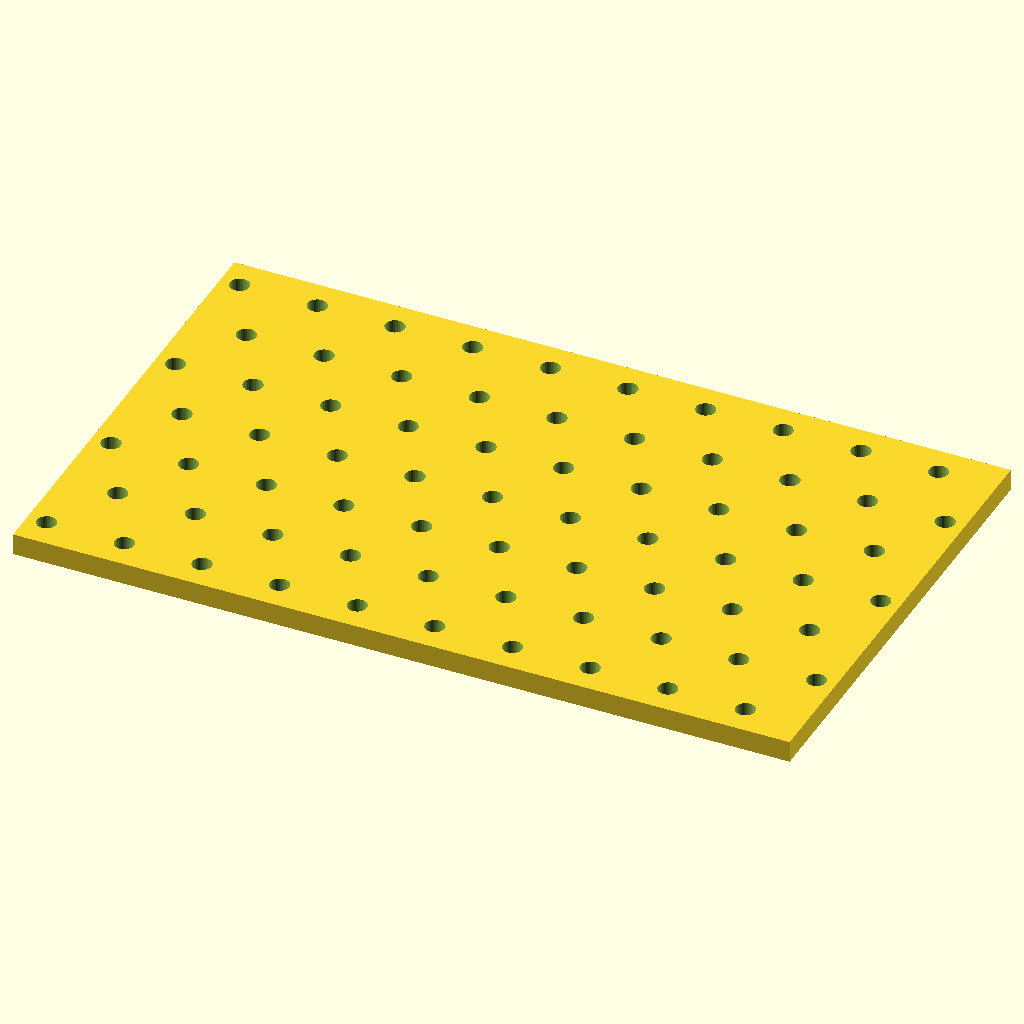
Cell 1: the model at its default parameters.
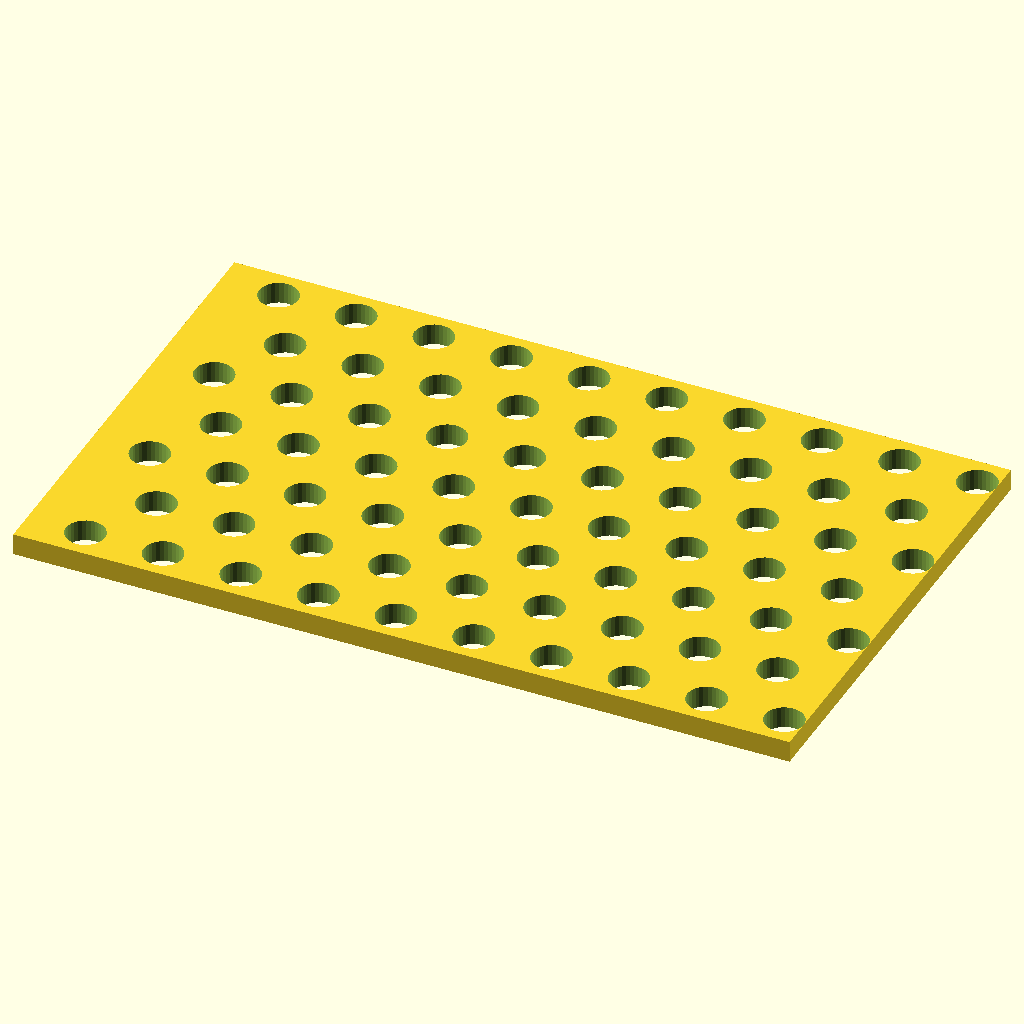
Cell 2: hole_d = 9 (everything else at default).
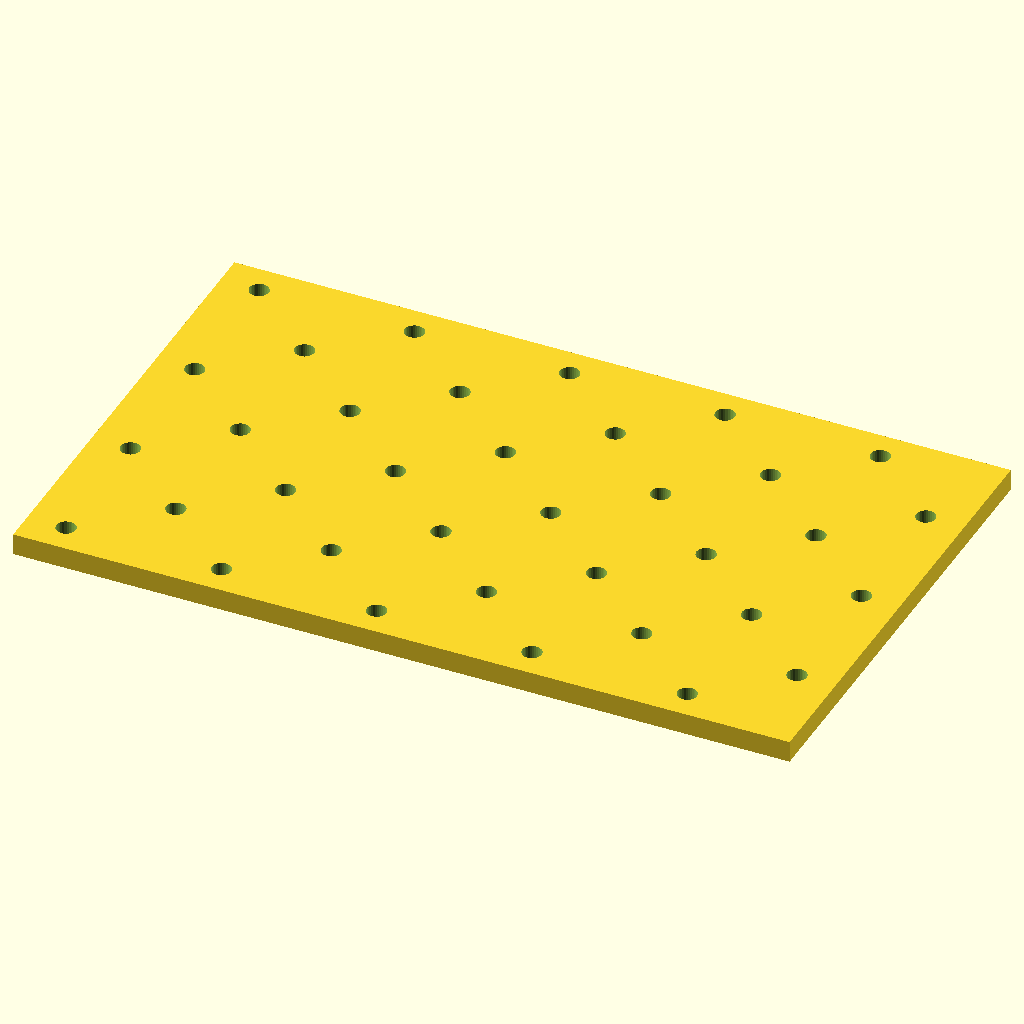
Cell 3 — pitch_x set to 36, the other parameters unchanged.
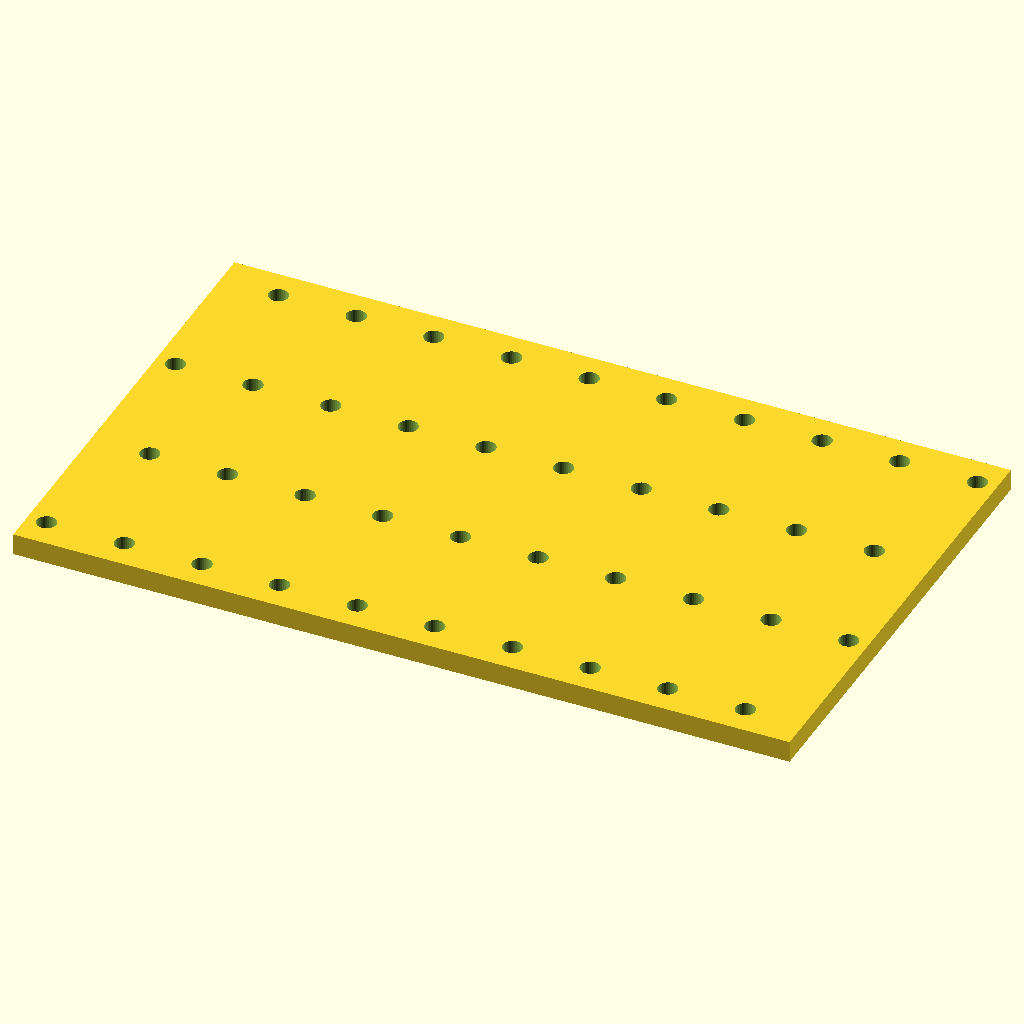
Cell 4: the same model with pitch_y = 32.
All cells are drawn from the same view direction (rotation 55°, 0°, 25°, orthographic, colour scheme Cornfield), but the view is re-fitted for each cell, so position and scale can differ between cells as well as the parameter.
OpenSCAD source file optional_data/data/place1/perfpanels/part_0017.scad:
$fn = 32;

// ----------------------------------------------------------------------
// Perforated panel 180 x 110 x 5
// 7 x 10 Ø4.5 holes, checker layout
// ----------------------------------------------------------------------

// --- parameters (mm) ---
panel = [180, 110, 5];  // overall size (x, y, z)
hole_d = 4.5;           // hole diameter
pitch_x = 18;           // hole pitch along X
pitch_y = 16;           // hole pitch along Y

// --- derived feature positions (mm) ---
margin = hole_d / 2 + 2;            // = 4.25   clearance from the panel edge
row_offset = pitch_x / 2;           // = 9   shift of every other row
cols = floor((panel[0] - 2 * margin - row_offset) / pitch_x) + 1;  // = 10   how many columns fit in X
rows = floor((panel[1] - 2 * margin) / pitch_y) + 1;  // = 7   how many rows fit in Y
span_x = (cols - 1) * pitch_x + row_offset;  // = 171   width of the field
span_y = (rows - 1) * pitch_y;      // = 96   height of the field
origin_x = -span_x / 2;             // = -85.5   X of the first hole
origin_y = -span_y / 2;             // = -48   Y of the first row
holes = rows * cols;                // = 70   holes in total
feature_centers = [
  [origin_x + 0 * pitch_x, origin_y + 0 * pitch_y],
  [origin_x + 1 * pitch_x, origin_y + 0 * pitch_y],
  [origin_x + 2 * pitch_x, origin_y + 0 * pitch_y],
  [origin_x + 3 * pitch_x, origin_y + 0 * pitch_y],
  [origin_x + 4 * pitch_x, origin_y + 0 * pitch_y],
  [origin_x + 5 * pitch_x, origin_y + 0 * pitch_y],
  [origin_x + 6 * pitch_x, origin_y + 0 * pitch_y],
  [origin_x + 7 * pitch_x, origin_y + 0 * pitch_y],
  [origin_x + 8 * pitch_x, origin_y + 0 * pitch_y],
  [origin_x + 9 * pitch_x, origin_y + 0 * pitch_y],
  [origin_x + row_offset + 0 * pitch_x, origin_y + 1 * pitch_y],
  [origin_x + row_offset + 1 * pitch_x, origin_y + 1 * pitch_y],
  [origin_x + row_offset + 2 * pitch_x, origin_y + 1 * pitch_y],
  [origin_x + row_offset + 3 * pitch_x, origin_y + 1 * pitch_y],
  [origin_x + row_offset + 4 * pitch_x, origin_y + 1 * pitch_y],
  [origin_x + row_offset + 5 * pitch_x, origin_y + 1 * pitch_y],
  [origin_x + row_offset + 6 * pitch_x, origin_y + 1 * pitch_y],
  [origin_x + row_offset + 7 * pitch_x, origin_y + 1 * pitch_y],
  [origin_x + row_offset + 8 * pitch_x, origin_y + 1 * pitch_y],
  [origin_x + row_offset + 9 * pitch_x, origin_y + 1 * pitch_y],
  [origin_x + 0 * pitch_x, origin_y + 2 * pitch_y],
  [origin_x + 1 * pitch_x, origin_y + 2 * pitch_y],
  [origin_x + 2 * pitch_x, origin_y + 2 * pitch_y],
  [origin_x + 3 * pitch_x, origin_y + 2 * pitch_y],
  [origin_x + 4 * pitch_x, origin_y + 2 * pitch_y],
  [origin_x + 5 * pitch_x, origin_y + 2 * pitch_y],
  [origin_x + 6 * pitch_x, origin_y + 2 * pitch_y],
  [origin_x + 7 * pitch_x, origin_y + 2 * pitch_y],
  [origin_x + 8 * pitch_x, origin_y + 2 * pitch_y],
  [origin_x + 9 * pitch_x, origin_y + 2 * pitch_y],
  [origin_x + row_offset + 0 * pitch_x, origin_y + 3 * pitch_y],
  [origin_x + row_offset + 1 * pitch_x, origin_y + 3 * pitch_y],
  [origin_x + row_offset + 2 * pitch_x, origin_y + 3 * pitch_y],
  [origin_x + row_offset + 3 * pitch_x, origin_y + 3 * pitch_y],
  [origin_x + row_offset + 4 * pitch_x, origin_y + 3 * pitch_y],
  [origin_x + row_offset + 5 * pitch_x, origin_y + 3 * pitch_y],
  [origin_x + row_offset + 6 * pitch_x, origin_y + 3 * pitch_y],
  [origin_x + row_offset + 7 * pitch_x, origin_y + 3 * pitch_y],
  [origin_x + row_offset + 8 * pitch_x, origin_y + 3 * pitch_y],
  [origin_x + row_offset + 9 * pitch_x, origin_y + 3 * pitch_y],
  [origin_x + 0 * pitch_x, origin_y + 4 * pitch_y],
  [origin_x + 1 * pitch_x, origin_y + 4 * pitch_y],
  [origin_x + 2 * pitch_x, origin_y + 4 * pitch_y],
  [origin_x + 3 * pitch_x, origin_y + 4 * pitch_y],
  [origin_x + 4 * pitch_x, origin_y + 4 * pitch_y],
  [origin_x + 5 * pitch_x, origin_y + 4 * pitch_y],
  [origin_x + 6 * pitch_x, origin_y + 4 * pitch_y],
  [origin_x + 7 * pitch_x, origin_y + 4 * pitch_y],
  [origin_x + 8 * pitch_x, origin_y + 4 * pitch_y],
  [origin_x + 9 * pitch_x, origin_y + 4 * pitch_y],
  [origin_x + row_offset + 0 * pitch_x, origin_y + 5 * pitch_y],
  [origin_x + row_offset + 1 * pitch_x, origin_y + 5 * pitch_y],
  [origin_x + row_offset + 2 * pitch_x, origin_y + 5 * pitch_y],
  [origin_x + row_offset + 3 * pitch_x, origin_y + 5 * pitch_y],
  [origin_x + row_offset + 4 * pitch_x, origin_y + 5 * pitch_y],
  [origin_x + row_offset + 5 * pitch_x, origin_y + 5 * pitch_y],
  [origin_x + row_offset + 6 * pitch_x, origin_y + 5 * pitch_y],
  [origin_x + row_offset + 7 * pitch_x, origin_y + 5 * pitch_y],
  [origin_x + row_offset + 8 * pitch_x, origin_y + 5 * pitch_y],
  [origin_x + row_offset + 9 * pitch_x, origin_y + 5 * pitch_y],
  [origin_x + 0 * pitch_x, origin_y + 6 * pitch_y],
  [origin_x + 1 * pitch_x, origin_y + 6 * pitch_y],
  [origin_x + 2 * pitch_x, origin_y + 6 * pitch_y],
  [origin_x + 3 * pitch_x, origin_y + 6 * pitch_y],
  [origin_x + 4 * pitch_x, origin_y + 6 * pitch_y],
  [origin_x + 5 * pitch_x, origin_y + 6 * pitch_y],
  [origin_x + 6 * pitch_x, origin_y + 6 * pitch_y],
  [origin_x + 7 * pitch_x, origin_y + 6 * pitch_y],
  [origin_x + 8 * pitch_x, origin_y + 6 * pitch_y],
  [origin_x + 9 * pitch_x, origin_y + 6 * pitch_y]
];   // hole centres, used verbatim by the cutter loop

// panel outline, every hole through
difference() {
  cube(panel, center = true);
  for (centre = feature_centers)
    translate([centre[0], centre[1], 0])
      cylinder(d = hole_d, h = panel[2] + 2, center = true);
}
Customizer parameters (derived from the source; name, type, default, range or options):
panel: vector, default [180, 110, 5]
hole_d: number, default 4.5
pitch_x: number, default 18
pitch_y: number, default 16
